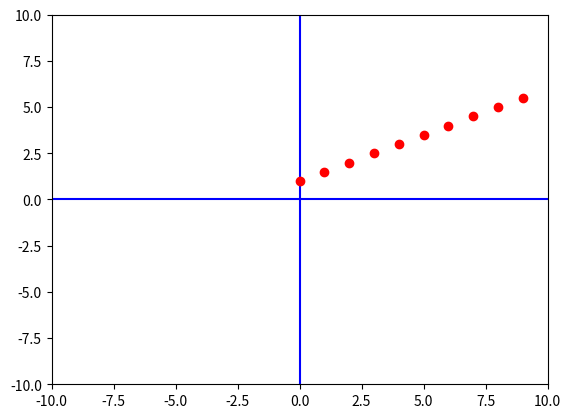

Write the Python code that produced this figure.
import matplotlib.pyplot as plt
fig, ax= plt.subplots()
xmin= -10
xmax= 10
ymin= -10
ymax= 10
plt.axis([xmin,xmax,ymin,ymax])
plt.plot([xmin,xmax],[0,0],'b')
plt.plot([0,0],[ymin,ymax],'b')
for x in range(10):
    y = 0.5*x + 1
    plt.plot([x],[y],'ro')
plt.show()
